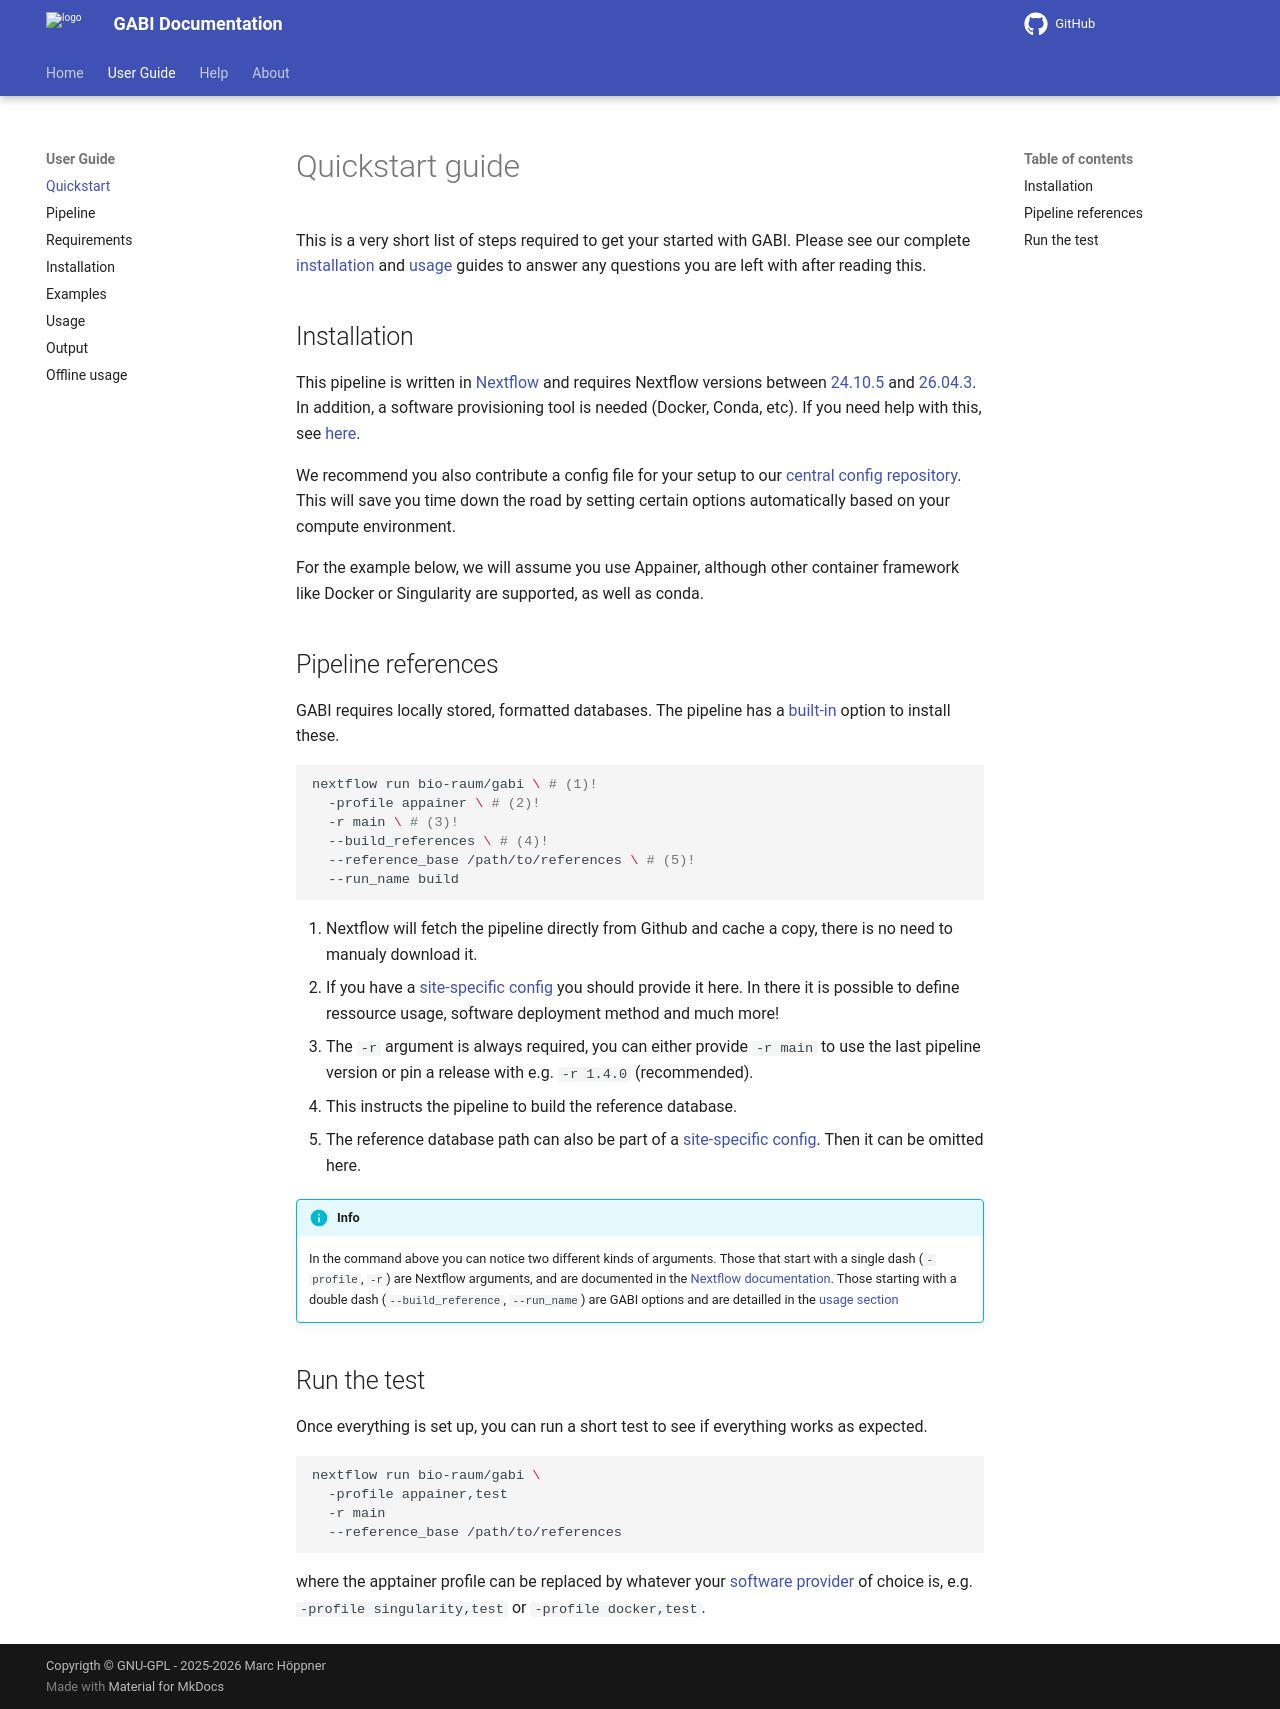

repository: bio-raum/gabi · page: 1.5.0/user_doc/quickstart/index.html · generator: mkdocs

# Quickstart guide

This is a very short list of steps required to get your started with GABI. Please see our complete [installation](installation.md) and [usage](usage.md) guides to answer any questions you are left with after reading this. 

## Installation

This pipeline is written in [Nextflow](https://nextflow.io/) and requires Nextflow versions between [24.10.5](https://github.com/nextflow-io/nextflow/releases/tag/v24.10.5) and [26.04.3](https://github.com/nextflow-io/nextflow/releases/tag/v26.04.3). In addition, a software provisioning tool is needed (Docker, Conda, etc). If you need help with this, see [here](https://github.com/bio-raum/nf-configs/blob/main/doc/installation.md).

We recommend you also contribute a config file for your setup to our [central config repository](https://github.com/bio-raum/nf-configs/blob/main/doc/config.md). This will save you time down the road by setting certain options automatically based on your compute environment. 

For the example below, we will assume you use Appainer, although other container framework like Docker or Singularity are supported, as well as conda.

## Pipeline references

GABI requires locally stored, formatted databases. The pipeline has a [built-in](installation.md#installing-the-references) option to install these. 

``` bash
nextflow run bio-raum/gabi \ # (1)!
  -profile appainer \ # (2)!
  -r main \ # (3)!
  --build_references \ # (4)!
  --reference_base /path/to/references \ # (5)!
  --run_name build
```

1.  Nextflow will fetch the pipeline directly from Github and cache a copy, there is no need to manualy download it.
2.  If you have a [site-specific config](https://github.com/bio-raum/nf-configs/blob/main/doc/config.md) you should provide it here. In there it is possible to define ressource usage, software deployment method and much more!
3.  The `-r` argument is always required, you can either provide `-r main` to use the last pipeline version or pin a release with e.g. `-r 1.4.0` (recommended).
4.  This instructs the pipeline to build the reference database.
5.  The reference database path can also be part of a [site-specific config](https://github.com/bio-raum/nf-configs/blob/main/doc/config.md). Then it can be omitted here.


!!! info Nextflow arguments and pipeline options
    In the command above you can notice two different kinds of arguments.
    Those that start with a single dash (`-profile`, `-r`) are Nextflow arguments, and are documented in the [Nextflow documentation](https://www.nextflow.io/docs/latest/cli.html). Those starting with a double dash (`--build_reference`, `--run_name`) are GABI options and are detailled in the [usage section](usage.md)


## Run the test

Once everything is set up, you can run a short test to see if everything works as expected. 

``` bash
nextflow run bio-raum/gabi \
  -profile appainer,test 
  -r main 
  --reference_base /path/to/references
```

where the apptainer profile can be replaced by whatever your [software provider](usage.md#running-the-pipeline) of choice is, e.g. `-profile singularity,test` or `-profile docker,test`.
